2-way image classification set "lbp" from GitHub (rania250/classification); label vocabulary: chair, table.

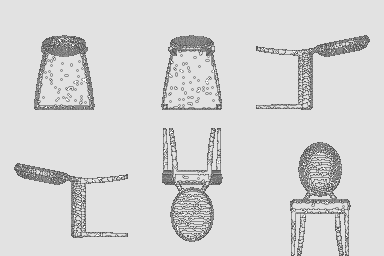
Label: chair

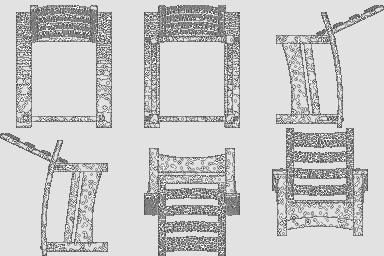
Label: chair

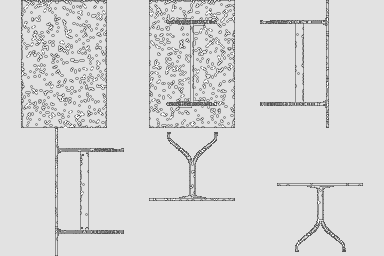
Label: table

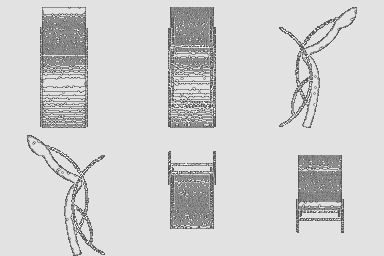
Label: chair

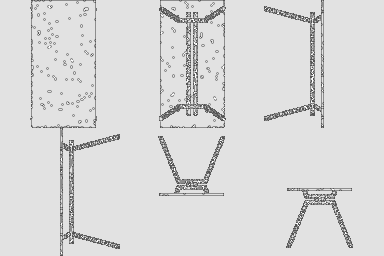
Label: table

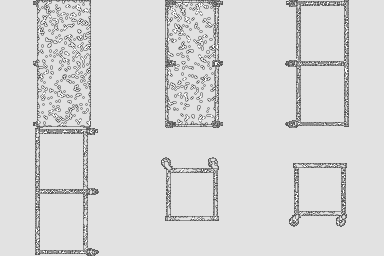
Label: table
